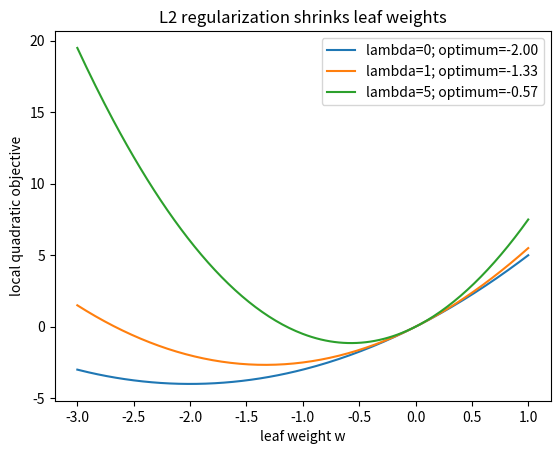

Write Python code to recreate this figure.
import numpy as np
import matplotlib.pyplot as plt
G,H=4,2
lambdas=[0,1,5]
ws=np.linspace(-3,1,201)
for lam in lambdas:
    objective=G*ws+0.5*(H+lam)*ws**2
    plt.plot(ws,objective,label=f"lambda={lam}; optimum={-G/(H+lam):.2f}")
plt.xlabel("leaf weight w");plt.ylabel("local quadratic objective")
plt.title("L2 regularization shrinks leaf weights")
plt.legend();plt.show()

logits = np.array([-2.,0.,2.])
p = 1/(1+np.exp(-logits))
y = np.array([0.,1.,1.])
print("p:", p)
print("g:", p-y)
print("h:", p*(1-p))
print('採点: python tools/grade.py -k "test_optimal_leaf_weight or test_split_gain or test_logistic"')
